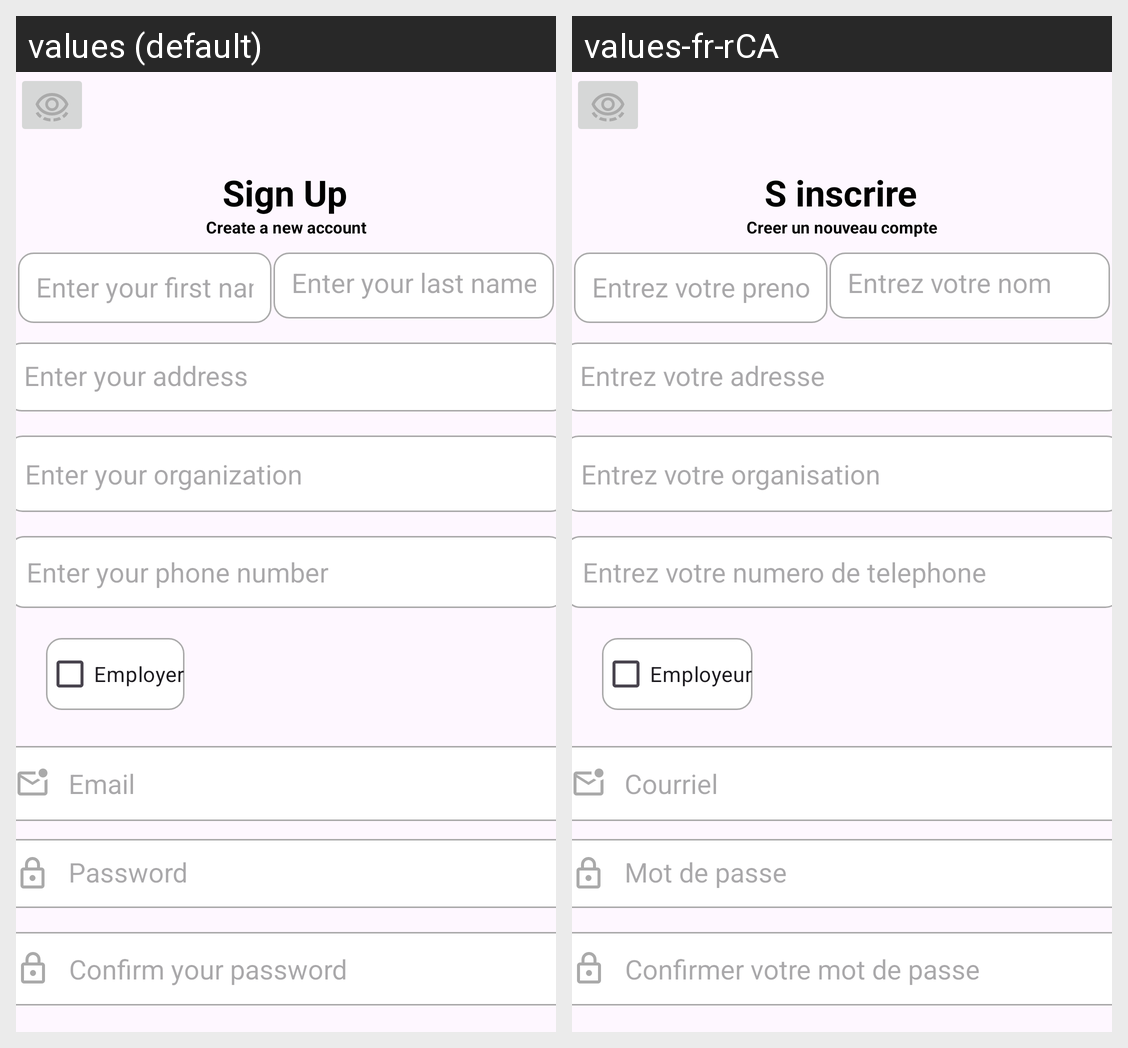

This grid shows one Android layout under two languages. Give, for every string resource on the screen, its name, the default text and each shown locale's text.
Android screen res/layout/register_screen.xml rendered under 2 locales, left to right: values (default), values-fr-rCA. Device: Nexus 5 (rendered at 1080×1920; each locale shown at half size, 540×960, under a caption strip naming it); theme Theme.SiteSync.
Strings drawn on this screen, with the default value and each locale's value (text and hints the layout hard-codes, and strings that could not be matched under every locale, appear in the picture but are not listed):

sign_up
  values: Sign Up
  values-fr-rCA: S inscrire

create_a_new_account
  values: Create a new account
  values-fr-rCA: Creer un nouveau compte

first_name
  values: Enter your first name
  values-fr-rCA: Entrez votre prenom

last_name
  values: Enter your last name
  values-fr-rCA: Entrez votre nom

address_hint
  values: Enter your address
  values-fr-rCA: Entrez votre adresse

organization_hint
  values: Enter your organization
  values-fr-rCA: Entrez votre organisation

phone_hint
  values: Enter your phone number
  values-fr-rCA: Entrez votre numero de telephone

employer
  values: Employer
  values-fr-rCA: Employeur

email
  values: Email
  values-fr-rCA: Courriel

password
  values: Password
  values-fr-rCA: Mot de passe

confirm_your_password
  values: Confirm your password
  values-fr-rCA: Confirmer votre mot de passe
